Run: headless pygame with SDL's dummy video driver; simulated clock (each Clock.tick advances the game by its frame time, no real sleeping); random seed 0; keys injected as events and as key.get_pressed() state; mouse plan: one left click at the window centre at the start of phase 2, then a move to the lower-right quarter at the start of phase 3; restart key C tapped at the start of phases 3 and 4.
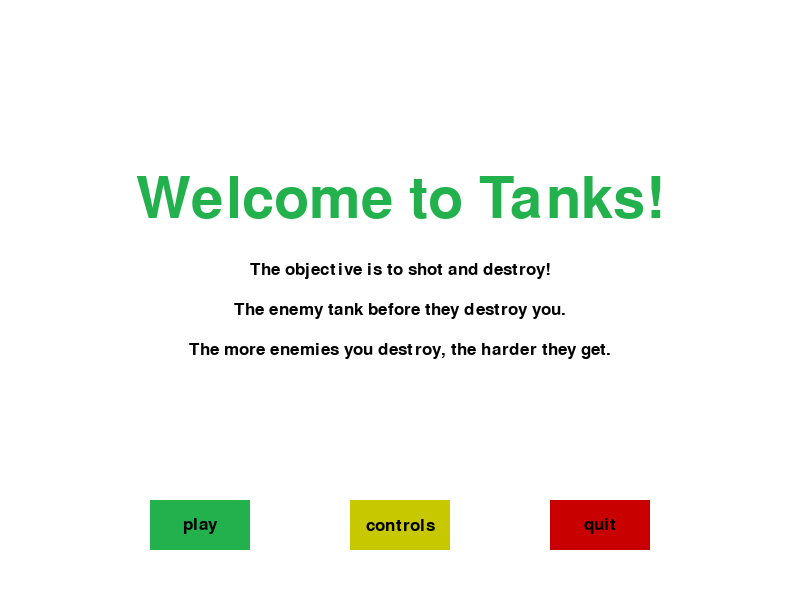
Frame 1 of 4 · flips 1–60 · no input
Frame 2 of 4 · flips 61–180 · clicked the window centre · tapped SPACE, RETURN · held RIGHT (→), D · screen unchanged from frame 1, image omitted
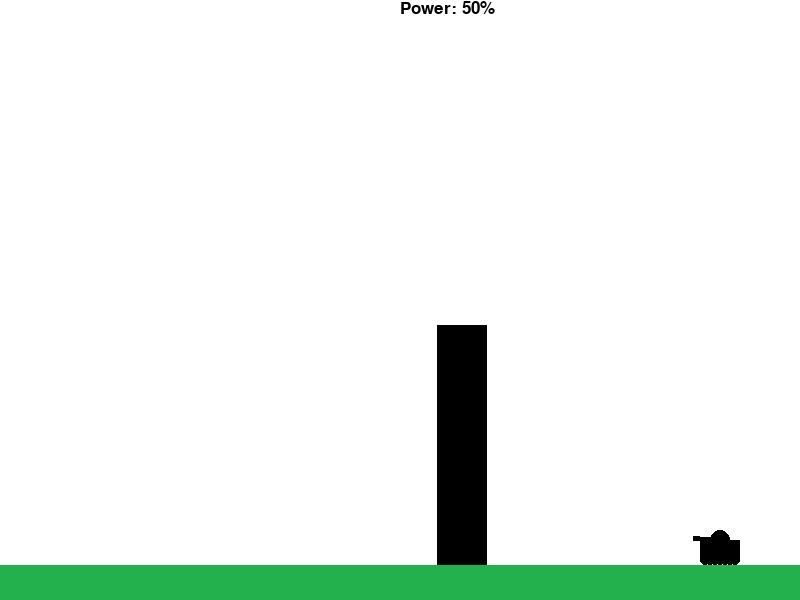
Frame 3 of 4 · flips 181–300 · moved the mouse to the lower-right quarter · tapped C · held DOWN (↓), S
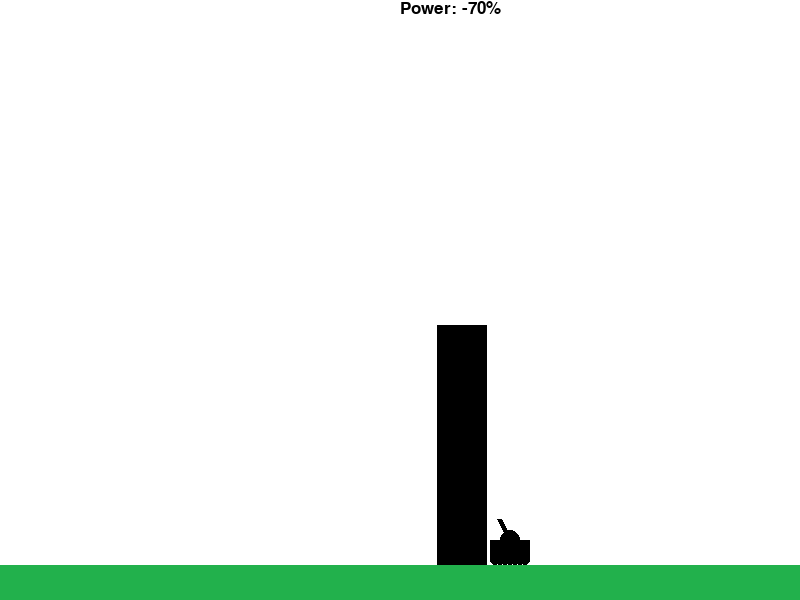
Frame 4 of 4 · flips 301–420 · tapped C · held LEFT (←), A, UP (↑), W

The pygame program that drew these frames:

import pygame
import time
import random

pygame.init()

white = (255,255,255)
black = (0,0,0)

red =(200,0,0)
light_red = (255,0,0)

yellow = (200,200,0)
light_yellow = (255,255,0)

green = (34,177,76)
light_green = (0,255,0)

display_width = 800
display_height = 600

clock = pygame.time.Clock()

gameDisplay = pygame.display.set_mode((display_width,display_height))
pygame.display.set_caption("Tanks")

tankWidth = 40
tankHeight = 20

turretWidth = 5
wheelWidth = 5

ground_height = 35

smallfont = pygame.font.SysFont("comicsansms", 25)
medfont = pygame.font.SysFont("comicsansms", 50)
largefont = pygame.font.SysFont("comicsansms", 85)


def text_object(text, color, size="small"):
    if size == "small":
        textSurface = smallfont.render(text, True, color)
    if size == "medium":
        textSurface = medfont.render(text, True, color)
    if size == "large":
        textSurface = largefont.render(text, True, color)
        
    return textSurface, textSurface.get_rect()

def text_to_button(msg, color, buttonx, buttony, buttonwidth, buttonheight, size="small"):
    textSurf, textRect = text_object(msg, color, size)
    textRect.center = ( (buttonx + (buttonwidth / 2)), (buttony + (buttonheight / 2)) )
    gameDisplay.blit(textSurf, textRect)

def message_to_screen(msg, color, y_displace, size="small"):
    textSurf, textRect = text_object(msg, color, size)
    textRect.center = ( int(display_width/2), int(display_height/2) + y_displace )
    gameDisplay.blit(textSurf, textRect)


def tank(x, y, turPos):
    x = int(x)
    y = int(y)
    
    possibleTurrets = [(x-27, y-2),
                       (x-26, y-5),
                       (x-25, y-8),
                       (x-23, y-12),
                       (x-20, y-14),
                       (x-18, y-15),
                       (x-15, y-17),
                       (x-13, y-19),
                       (x-11, y-21)
                       ]
    
    pygame.draw.circle(gameDisplay, black, (x,y), int(tankHeight/2))
    pygame.draw.rect(gameDisplay, black, (x-tankHeight, y, tankWidth, tankHeight))
    pygame.draw.line(gameDisplay, black, (x,y), possibleTurrets[turPos], turretWidth)
    
    pygame.draw.circle(gameDisplay, black, (x-15, y+20), wheelWidth)
    pygame.draw.circle(gameDisplay, black, (x-10, y+20), wheelWidth)
    pygame.draw.circle(gameDisplay, black, (x-5, y+20), wheelWidth)
    pygame.draw.circle(gameDisplay, black, (x, y+20), wheelWidth)
    pygame.draw.circle(gameDisplay, black, (x+5, y+20), wheelWidth)
    pygame.draw.circle(gameDisplay, black, (x+10, y+20), wheelWidth)
    pygame.draw.circle(gameDisplay, black, (x+15, y+20), wheelWidth)
    
    return possibleTurrets[turPos]


def game_controls():
    gcont = True
    
    while gcont:
        for event in pygame.event.get():
            if event.type == pygame.QUIT:
                pygame.quit()
                quit()
                
        gameDisplay.fill(white)
        
        message_to_screen("Controls", green, -100, "large")
        message_to_screen("Fire: Spacebar", black, -30,)
        message_to_screen("Move Turret: Up and Down arrows", black, 10)
        message_to_screen("Move Tank: Left and Right arrows",
                          black, 50)
        message_to_screen("Pause: P", black, 90)
        
        button("play", 150,500,100,50, green, light_green, action="play")
        button("Main", 350,500,100,50, yellow, light_yellow, action="main")
        button("quit", 550,500,100,50, red, light_red, action="quit")

        pygame.display.update()
        clock.tick(15)   


def button(text, x, y, width, height, inactive_color, active_color, action = None):   
    cur = pygame.mouse.get_pos() #(x,y) şeklinde değer alır
    click = pygame.mouse.get_pressed() #(sol kılik,,sağ kılik)
    
    if x + width > cur[0] > x and y + height > cur[1] > y: 
        pygame.draw.rect(gameDisplay, active_color, (x,y,width,height))
        if click[0] == 1 and action != None:
            if action == "quit":
                pygame.quit()
                quit()
                
            if action == "controls":
                game_controls()
            
            if action == "play":
                gameLoop()
            
            if action == "main":
                game_intro()                  
    else:
       pygame.draw.rect(gameDisplay, inactive_color, (x,y,width,height)) 
       
    text_to_button(text, black, x, y, width, height)


def pause():
    paused = True
    
    message_to_screen("Paused", black, -100, size="large")
    message_to_screen("Press C to continue playing or Q to quit", black, 25)
    pygame.display.update()
    
    while paused:
        for event in pygame.event.get():
            if event.type == pygame.QUIT:
                pygame.quit()
                quit()

            if event.type == pygame.KEYDOWN:
                if event.key == pygame.K_c:
                    paused = False
                if event.key == pygame.K_q:
                    pygame.quit()
                    quit()
    clock.tick(5)
 
 
def barrier(xlocation, randomHeight, barrier_width):    
    pygame.draw.rect(gameDisplay, black, (xlocation, display_height - randomHeight, barrier_width, randomHeight)) 


def explosion(x, y, size=50):
    explode = True
    
    while explode:
        for event in pygame.event.get():
            if event.type == pygame.QUIT:
                pygame.quit()
                quit()

        startPoint = x,y
        colorChoices = [red, light_red, yellow, light_yellow]
        magnitude = 1
        
        while magnitude < size:
            exploding_bit_x = x + random.randrange(-1 * magnitude, magnitude)
            exploding_bit_y = y + random.randrange(-1 * magnitude, magnitude)

            pygame.draw.circle(gameDisplay, colorChoices[random.randrange(0,4)], (exploding_bit_x, exploding_bit_y), random.randrange(1,5))
            magnitude += 1
            
            pygame.display.update()
            clock.tick(100)
        
        explode = False    
            
    
def fireShell(xy, tankx, tanky, turPos, gun_power, xlocation, barrier_width, randomHeight):
    fire = True
    
    startingShell = list(xy)
    print("FIRE!", xy)
    
    while fire:
        for event in pygame.event.get():
            if event.type == pygame.QUIT:
                pygame.quit()
                quit()
                
        print(startingShell[0], startingShell[1])
        pygame.draw.circle(gameDisplay, red, (startingShell[0], startingShell[1]),5)
        
        startingShell[0] -= (12 - turPos) * 2
        
        # y = x ** 2
        startingShell[1] += int(((startingShell[0] - xy[0]) * 0.015 / (gun_power/50)) ** 2 - (turPos + turPos / (12 - turPos)))
        # 0.015 ten düşük olursa daha güçlü atış büyük olursa daha zayıf atış
        
        if startingShell[1] > display_height - ground_height:
            print("Last shell:", startingShell[0], startingShell[1])
            
            hit_x = int( (startingShell[0] * display_height - ground_height) / startingShell[1] )
            """
                x        startingShell[0]
              ----- =  ---------------------
               600       startingShell[1]
            """
            hit_y = int(display_height - ground_height)
            
            print("Impact:", hit_x, hit_y)
            
            explosion(hit_x, hit_y)
            
            fire = False
            
        check_x_1 = startingShell[0] <= xlocation + barrier_width
        check_x_2 = startingShell[0] >= xlocation 
        
        check_y_1 = startingShell[1] <= display_height
        check_y_2 = startingShell[1] >= display_height - randomHeight
        
        
        if check_x_1 and check_x_2 and check_y_1 and check_y_2:
            print("Last shell:", startingShell[0], startingShell[1])
            
            hit_x = int((startingShell[0]))
            hit_y = int(startingShell[1])
            
            print("Impact:", hit_x, hit_y)
            explosion(hit_x, hit_y)
            fire = False
  
        pygame.display.update()
        clock.tick(60)


def power(level):
    text = smallfont.render("Power: " + str(level) + "%", True, black)
    gameDisplay.blit(text, [display_width/2,0])
        
     
def game_intro(): 
    intro = True
    
    while intro:
        for event in pygame.event.get():
            if event.type == pygame.QUIT:
                pygame.quit()
                quit()

            if event.type == pygame.KEYDOWN:
                if event.key == pygame.K_c:
                    intro = False
                if event.key == pygame.K_q:
                    pygame.quit()
                    quit()
        
        gameDisplay.fill(white)
        
        message_to_screen("Welcome to Tanks!", green, -100, "large")
        message_to_screen("The objective is to shot and destroy!", black, -30,)
        message_to_screen("The enemy tank before they destroy you.", black, 10)
        message_to_screen("The more enemies you destroy, the harder they get.",
                          black, 50)

        button("play", 150,500,100,50, green, light_green, action="play")
        button("controls", 350,500,100,50, yellow, light_yellow, action="controls")
        button("quit", 550,500,100,50, red, light_red, action="quit")

        pygame.display.update()
        clock.tick(15)
    
    
def gameLoop():    
    gameExit = False
    gameOver = False
    
    FPS = 15
    
    barrier_width = 50
    
    mainTankX = display_width * 0.9
    mainTankY = display_height * 0.9

    tankMove = 0
    
    currentTurPos = 0
    changeTur = 0
    
    fire_power = 50
    powerChange = 0
    
    xlocation = (display_width / 2) + random.randint(-0.2 * display_width, 0.2 * display_width)
    randomHeight = random.randrange(display_height * 0.1, display_height * 0.6)               
    
    while not gameExit:        
        if gameOver == True:
            message_to_screen("Game Over", red, -50, size = "large")
            message_to_screen("Press C to play again or Q to exit", black, 50, size = "large")
            pygame.display.update()
            
        while gameOver == True:
            for event in pygame.event.get():
                if event.type == pygame.QUIT:
                    gameExit = True
                    gameOver = False
                
                if event.type == pygame.KEYDOWN:
                    if event.key == pygame.K_c:
                        gameLoop()    
                    if event.key == pygame.K_q:
                        gameExit = True
                        gameOver = False
    
        for event in pygame.event.get():
            if event.type == pygame.QUIT:
                gameExit = True
            if event.type == pygame.KEYDOWN:
                if event.key == pygame.K_LEFT:
                    tankMove = -5
                elif event.key == pygame.K_RIGHT:
                    tankMove = 5
                elif event.key == pygame.K_UP:
                    changeTur = 1
                elif event.key == pygame.K_DOWN:
                    changeTur = -1
                elif event.key == pygame.K_p:
                    pause()  
                elif event.key == pygame.K_SPACE:
                    fireShell(gun, mainTankX, mainTankY, currentTurPos, fire_power, xlocation, barrier_width, randomHeight)    
                elif event.key == pygame.K_a:
                    powerChange = -1    
                elif event.key == pygame.K_d:
                    powerChange = 1     
                             

            if event.type == pygame.KEYUP:
                if event.key == pygame.K_LEFT or event.key == pygame.K_RIGHT:
                    tankMove = 0
                if event.key == pygame.K_UP or event.key == pygame.K_DOWN:
                    changeTur = 0
                if event.key == pygame.K_a or event.key == pygame.K_d:
                    powerChange = 0

        mainTankX += tankMove
        
        currentTurPos += changeTur
        
        if currentTurPos > 8:
            currentTurPos = 8
        elif currentTurPos < 0:
            currentTurPos = 0
        
        if mainTankX - (tankWidth/2) < xlocation + barrier_width:
            mainTankX += 5
                    
        
        gameDisplay.fill(white)
        gun = tank(mainTankX, mainTankY, currentTurPos)

        fire_power += powerChange
        
        power(fire_power)
        
        barrier(xlocation, randomHeight, barrier_width)
        
        gameDisplay.fill(green, rect=[0, display_height - ground_height, display_width, ground_height])
        
        pygame.display.update()
        clock.tick(FPS)
    
    pygame.quit()
    quit()
    
    
game_intro()
gameLoop() 
